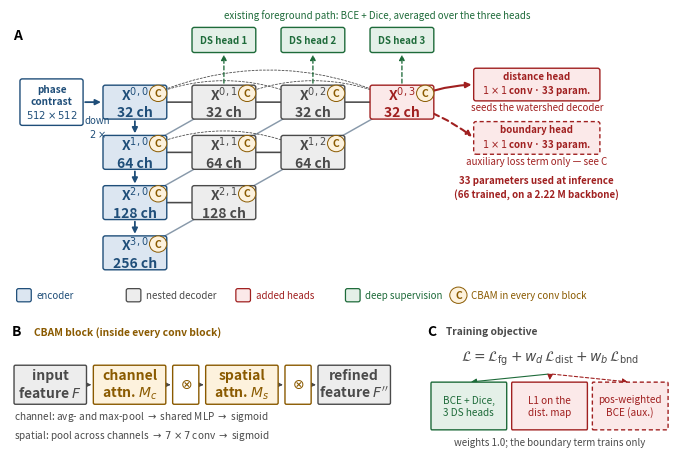

Recreate this plot in Python.
#!/usr/bin/env python3
"""
Figure 2 - Network architecture and the instance-preserving extension
=====================================================================
The manuscript currently describes the architecture in prose only. Every
comparable paper in this space (HoVer-Net, CBAM-ResAttUNet, CBAM-NucleiSeg,
U-Net++) devotes a dedicated figure to it. This supplies that figure.

Panel A  U-Net++ nested decoder with CBAM, deep supervision, and the two
         added 1x1 heads highlighted
Panel B  CBAM block detail (channel attention then spatial attention)
Panel C  loss composition

ARCHITECTURE RECONSTRUCTED FROM THE MANUSCRIPT
----------------------------------------------
Everything drawn here is fixed by two statements in Sections 2.2-2.3 plus
one arithmetic constraint. Nothing is invented, but PLEASE VERIFY against
your actual model code before submitting:

  Sec 2.2  "encoder depth of four and 32 base channels
            (channel widths 32/64/128/256)"        -> 4 levels, grid below
  Sec 2.2  "deep supervision through three decoder
            output heads"                          -> heads at X01, X02, X03
  Sec 2.3  "two lightweight output heads to the
            backbone's deepest decoder feature map,
            the same feature map read by the
            existing foreground head"              -> both attach at X03
  Sec 2.3  "fewer than 100 parameters"             -> 2 x (C+1) < 100
                                                      => C = 32, giving 66.
                                                      C = 64 would give 130,
                                                      which contradicts the
                                                      text. So X03 is the
                                                      32-channel node.

  Resulting U-Net++ grid (row = resolution level, col = nested stage):
      row 0   32 ch    X00 -- X01 -- X02 -- X03      <- 3 DS heads + 2 new
      row 1   64 ch    X10 -- X11 -- X12
      row 2  128 ch    X20 -- X21
      row 3  256 ch    X30

If your implementation differs (e.g. a separate bottleneck level, or heads
at a different node), edit GRID and HEADS below and regenerate.

Usage:
    python figure2_architecture.py --out figures
"""
from __future__ import annotations

import argparse
import os

import matplotlib
matplotlib.use("Agg")
import matplotlib.pyplot as plt
from matplotlib.patches import Circle, FancyArrowPatch, FancyBboxPatch

# --- edit these two if your implementation differs -------------------------
GRID = {0: (4, 32), 1: (3, 64), 2: (2, 128), 3: (1, 256)}  # row: (n_nodes, channels)
HEADS_DS = [(0, 1), (0, 2), (0, 3)]   # deep-supervision foreground heads
HEADS_NEW = (0, 3)                    # distance + boundary heads attach here
# ---------------------------------------------------------------------------

C_ENC   = "#1f4e79"; C_ENCBG  = "#dce6f1"
C_NEST  = "#4a4a4a"; C_NESTBG = "#ededed"
C_NEW   = "#a02020"; C_NEWBG  = "#fbe9e9"
C_DS    = "#1e6b3a"; C_DSBG   = "#e4f0e8"
C_CBAM  = "#8a5a00"; C_CBAMBG = "#fdf2dd"


def rbox(ax, x, y, w, h, txt, edge, face, fs=7.4, bold=True, z=3, ls="-"):
    ax.add_patch(FancyBboxPatch((x, y), w, h,
                 boxstyle="round,pad=0,rounding_size=0.35",
                 linewidth=1.0, edgecolor=edge, facecolor=face, zorder=z,
                 linestyle=ls))
    ax.text(x + w / 2, y + h / 2, txt, ha="center", va="center", fontsize=fs,
            fontweight="bold" if bold else "normal", color=edge, zorder=z + 1,
            linespacing=1.25)


def arr(ax, p, q, color, lw=1.0, style="-|>", rad=0.0, ls="-"):
    ax.add_patch(FancyArrowPatch(p, q, arrowstyle=style, mutation_scale=8,
                 linewidth=lw, color=color, shrinkA=1.5, shrinkB=1.5,
                 zorder=2, linestyle=ls,
                 connectionstyle=f"arc3,rad={rad}"))


def build(outpath: str) -> None:
    # Authored at the width it is PLACED at: \textwidth = 494.51 pt = 6.87 in.
    # The previous 11 in canvas was downscaled to 62% by LaTeX, which printed
    # every label at 3.7-4.5 pt -- below Elsevier's 6 pt artwork floor. At this
    # width the scale factor is ~1, so the sizes set below are the sizes that
    # print. Nothing here may go below 7 pt.
    # 6.74 not 6.87: bbox_inches="tight" adds ~9 pt of padding, so this yields
    # a 494.5 pt artwork that LaTeX places at scale 1.000.
    fig = plt.figure(figsize=(6.71, 4.41))
    # Panel A occupies the top ~68%, B and C share the bottom
    axA = fig.add_axes([0.005, 0.335, 0.99, 0.655]); axA.axis("off")
    axB = fig.add_axes([0.005, 0.015, 0.60, 0.295]); axB.axis("off")
    axC = fig.add_axes([0.625, 0.015, 0.37, 0.295]); axC.axis("off")
    for a, lim in ((axA, (100, 46)), (axB, (100, 30)), (axC, (100, 30))):
        a.set_xlim(0, lim[0]); a.set_ylim(0, lim[1])

    # ==================== PANEL A: U-Net++ grid ====================
    axA.text(0.5, 44.0, "A", fontsize=10, fontweight="bold", va="top")

    # 9.6 wide, not 8.6: at 10 pt the node label "X^{r,c}" reaches the CBAM
    # badge in the top-right corner. The extra width restores the clearance.
    NW, NH = 9.6, 5.4          # node size
    X0, Y0 = 14.0, 29.5        # top-left node centre-ish
    DX, DY = 13.4, 8.0         # spacing

    def pos(r, c):
        return X0 + c * DX, Y0 - r * DY

    # input
    rbox(axA, 1.5, Y0 - 1.0, 9.5, NH + 2.0,
         "phase\ncontrast\n$512\\times512$", C_ENC, "#ffffff", fs=7.2)

    # nodes
    centres = {}
    for r, (n, ch) in GRID.items():
        for c in range(n):
            x, y = pos(r, c)
            is_enc = (c == 0)
            edge, face = (C_ENC, C_ENCBG) if is_enc else (C_NEST, C_NESTBG)
            if (r, c) == HEADS_NEW:
                edge, face = C_NEW, C_NEWBG
            rbox(axA, x, y, NW, NH,
                 f"X$^{{{r},{c}}}$\n{ch} ch", edge, face, fs=10.0)
            centres[(r, c)] = (x + NW / 2, y + NH / 2)
            # CBAM marker on every conv block
            axA.add_patch(Circle((x + NW - 1.3, y + NH - 1.3), 1.3,
                          facecolor=C_CBAMBG, edgecolor=C_CBAM,
                          linewidth=0.7, zorder=5))
            axA.text(x + NW - 1.3, y + NH - 1.3, "C", ha="center", va="center",
                     fontsize=7.5, color=C_CBAM, fontweight="bold", zorder=6)

    # input -> X00
    arr(axA, (11.0, centres[(0, 0)][1]), (X0, centres[(0, 0)][1]), C_ENC, 1.3)

    # encoder down-path
    for r in range(3):
        arr(axA, (centres[(r, 0)][0], pos(r, 0)[1]),
                 (centres[(r + 1, 0)][0], pos(r + 1, 0)[1] + NH), C_ENC, 1.3)
    axA.text(centres[(1, 0)][0] - 5.6, (centres[(0, 0)][1] + centres[(1, 0)][1]) / 2,
             "down\n$2\\times$", ha="center", va="center", fontsize=7.0,
             color=C_ENC, style="italic")

    # dense nested skips (horizontal) and up-samples (diagonal)
    for r, (n, _) in GRID.items():
        for c in range(1, n):
            # every earlier node on the same row feeds this one (dense skips)
            for c0 in range(c):
                rad = 0.0 if c0 == c - 1 else -0.24
                lw = 1.15 if c0 == c - 1 else 0.6
                ls = "-" if c0 == c - 1 else (0, (2.5, 2.0))
                arr(axA, centres[(r, c0)], centres[(r, c)], C_NEST, lw,
                    rad=rad, ls=ls)
            # up-sample from the level below
            if (r + 1, c - 1) in centres:
                arr(axA, centres[(r + 1, c - 1)], centres[(r, c)],
                    "#8899aa", 1.05)

    # deep-supervision heads, each directly above the node it reads
    hx = X0 + 3 * DX + NW + 6.0
    ds_y = Y0 + NH + 5.2
    for k, node in enumerate(HEADS_DS):
        nx, _ = pos(*node)
        rbox(axA, nx, ds_y, NW, 4.0, f"DS head {k+1}", C_DS, C_DSBG, fs=7.0)
        arr(axA, (centres[node][0], Y0 + NH), (centres[node][0], ds_y),
            C_DS, 0.95, ls=(0, (3, 2)))
    axA.text(pos(*HEADS_DS[0])[0] + NW / 2, ds_y + 6.0,
             "existing foreground path: BCE + Dice, averaged over the three heads",
             ha="left", va="center", fontsize=7.0, color=C_DS, style="italic")

    # The two added heads are NOT symmetric, and the asymmetry is the finding:
    # the distance head drives the watershed decoder, while the boundary head
    # only ever contributes a loss term (Section 3.3). Drawing them as two
    # equivalent outputs, as an earlier version did, asserts something false.
    ny = centres[HEADS_NEW][1]
    HEADS = [("distance head", "$1\\times1$ conv · 33 param.", "-",
              "seeds the watershed decoder", 35.0),
             ("boundary head", "$1\\times1$ conv · 33 param.", (0, (3, 2)),
              "auxiliary loss term only — see C", 26.5)]
    for lab, sub, ls, note, yy in HEADS:
        rbox(axA, hx, yy - 2.6, 19.0, 5.2, f"{lab}\n{sub}", C_NEW, C_NEWBG,
             fs=7.0, ls=ls)
        arr(axA, centres[HEADS_NEW], (hx, yy), C_NEW, 1.5, rad=-0.10, ls=ls)
        axA.text(hx + 9.5, yy - 3.7, note, ha="center", va="center",
                 fontsize=7.0, color=C_NEW, style="italic")
    axA.text(hx + 9.5, 18.6,
             "33 parameters used at inference\n(66 trained, on a 2.22 M backbone)",
             ha="center", va="center", fontsize=7.0, color=C_NEW,
             fontweight="bold", linespacing=1.3)

    # legend
    lg = [(C_ENC, C_ENCBG, "encoder"), (C_NEST, C_NESTBG, "nested decoder"),
          (C_NEW, C_NEWBG, "added heads"), (C_DS, C_DSBG, "deep supervision")]
    for i, (e, f, t) in enumerate(lg):
        x = 1.0 + i * 16.5
        axA.add_patch(FancyBboxPatch((x, 0.4), 2.2, 2.1,
                      boxstyle="round,pad=0,rounding_size=0.3",
                      linewidth=0.9, edgecolor=e, facecolor=f))
        axA.text(x + 3.0, 1.45, t, ha="left", va="center", fontsize=7.0, color=e)
    axA.add_patch(Circle((67.5, 1.45), 1.3, facecolor=C_CBAMBG,
                  edgecolor=C_CBAM, linewidth=0.7))
    axA.text(67.5, 1.45, "C", ha="center", va="center", fontsize=7.5,
             color=C_CBAM, fontweight="bold")
    axA.text(69.4, 1.45, "CBAM in every conv block",
             ha="left", va="center", fontsize=7.0, color=C_CBAM)

    # ==================== PANEL B: CBAM detail ====================
    axB.text(0.5, 28.0, "B", fontsize=10, fontweight="bold", va="top")
    axB.text(6.0, 27.5, "CBAM block (inside every conv block)",
             fontsize=7.4, fontweight="bold", color=C_CBAM, va="top")
    # Labels are abbreviated relative to the 11 in version: at 7.2 pt on this
    # canvas a 15-character line no longer fits the box.
    # Base sizes here are set so that MATHTEXT SUBSCRIPTS clear 6 pt.
    # Matplotlib renders sub/superscripts at ~0.7x the base, so a 7 pt base
    # puts $M_c$'s subscript at 4.9 pt -- below Elsevier's artwork floor.
    bw, bh, by = 18.0, 9.0, 9.5
    steps = [("input\nfeature $F$", C_NEST, C_NESTBG),
             ("channel\nattn. $M_c$", C_CBAM, C_CBAMBG),
             ("$\\otimes$", C_CBAM, "#ffffff"),
             ("spatial\nattn. $M_s$", C_CBAM, C_CBAMBG),
             ("$\\otimes$", C_CBAM, "#ffffff"),
             ("refined\nfeature $F''$", C_NEST, C_NESTBG)]
    xs = 1.0
    for i, (t, e, f) in enumerate(steps):
        w = 6.5 if t == "$\\otimes$" else bw
        rbox(axB, xs, by, w, bh, t, e, f, fs=10.0)
        if i < len(steps) - 1:
            arr(axB, (xs + w, by + bh / 2), (xs + w + 1.7, by + bh / 2), C_NEST, 0.9)
        xs += w + 1.7
    axB.text(1.0, 4.6,
             "channel: avg- and max-pool $\\rightarrow$ shared MLP $\\rightarrow$ sigmoid\n"
             "spatial: pool across channels $\\rightarrow$ $7\\times7$ conv $\\rightarrow$ sigmoid",
             fontsize=7.2, color=C_NEST, va="center", linespacing=1.5)

    # ==================== PANEL C: loss ====================
    axC.text(0.5, 28.0, "C", fontsize=10, fontweight="bold", va="top")
    axC.text(8.0, 27.5, "Training objective", fontsize=7.4,
             fontweight="bold", color=C_NEST, va="top")
    axC.text(50, 20.0,
             r"$\mathcal{L}=\mathcal{L}_{\mathrm{fg}}"
             r"+w_d\,\mathcal{L}_{\mathrm{dist}}"
             r"+w_b\,\mathcal{L}_{\mathrm{bnd}}$",
             ha="center", va="center", fontsize=10.0, color=C_NEST)
    # The three boxes carry the DESCRIPTION only. Repeating the symbols here
    # would mean three more deeply-subscripted labels in the narrowest panel
    # of the figure, and the equation directly above already names them.
    terms = [("BCE + Dice,\n3 DS heads", C_DS, C_DSBG, "-"),
             ("L1 on the\ndist. map", C_NEW, C_NEWBG, "-"),
             ("pos-weighted\nBCE (aux.)", C_NEW, C_NEWBG, (0, (3, 2)))]
    tw = 30.5
    for i, (txt, e, f, ls) in enumerate(terms):
        x = 2.0 + i * (tw + 2.0)
        rbox(axC, x, 3.6, tw, 11.0, txt, e, f, fs=7.2, bold=False, ls=ls)
        arr(axC, (50, 16.5), (x + tw / 2, 14.6), e, 0.8, rad=0.0, ls=ls)
    axC.text(50, 0.8, "weights 1.0; the boundary term trains only",
             ha="center", va="center", fontsize=7.0, color=C_NEST, style="italic")

    for ext in ("pdf", "png"):
        fig.savefig(f"{outpath}.{ext}", dpi=600, bbox_inches="tight",
                    facecolor="white")
    plt.close(fig)
    print(f"wrote {outpath}.pdf and {outpath}.png")


if __name__ == "__main__":
    ap = argparse.ArgumentParser()
    ap.add_argument("--out", default=".")
    a = ap.parse_args()
    os.makedirs(a.out, exist_ok=True)
    build(os.path.join(a.out, "Fig2_architecture"))
